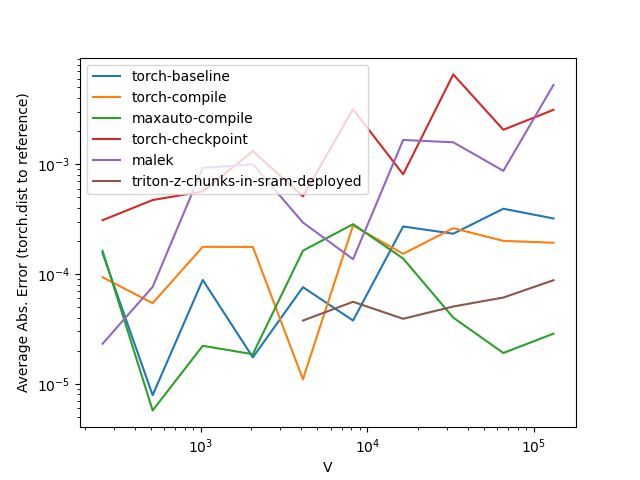

Values plotted in this chart, from the file beside it:
V, torch-baseline, torch-compile, maxauto-compile, torch-checkpoint, malek, triton-z-chunks-in-sram-deployed
256, 0.000155, 0.000093, 0.000162, 0.000309, 0.000023, 
512, 0.000008, 0.000054, 0.000006, 0.000471, 0.000076, 
1024, 0.000088, 0.000177, 0.000022, 0.000565, 0.000925, 
2048, 0.000017, 0.000176, 0.000019, 0.001315, 0.000999, 
4096, 0.000076, 0.000011, 0.000163, 0.000509, 0.000294, 0.000038
8192, 0.000038, 0.000277, 0.000284, 0.003163, 0.000136, 0.000056
16384, 0.000271, 0.000153, 0.000138, 0.000809, 0.001662, 0.000039
32768, 0.000233, 0.000261, 0.000040, 0.006575, 0.001583, 0.000051
65536, 0.000393, 0.000200, 0.000019, 0.002058, 0.000870, 0.000061
131072, 0.000320, 0.000193, 0.000029, 0.003128, 0.005266, 0.000088
